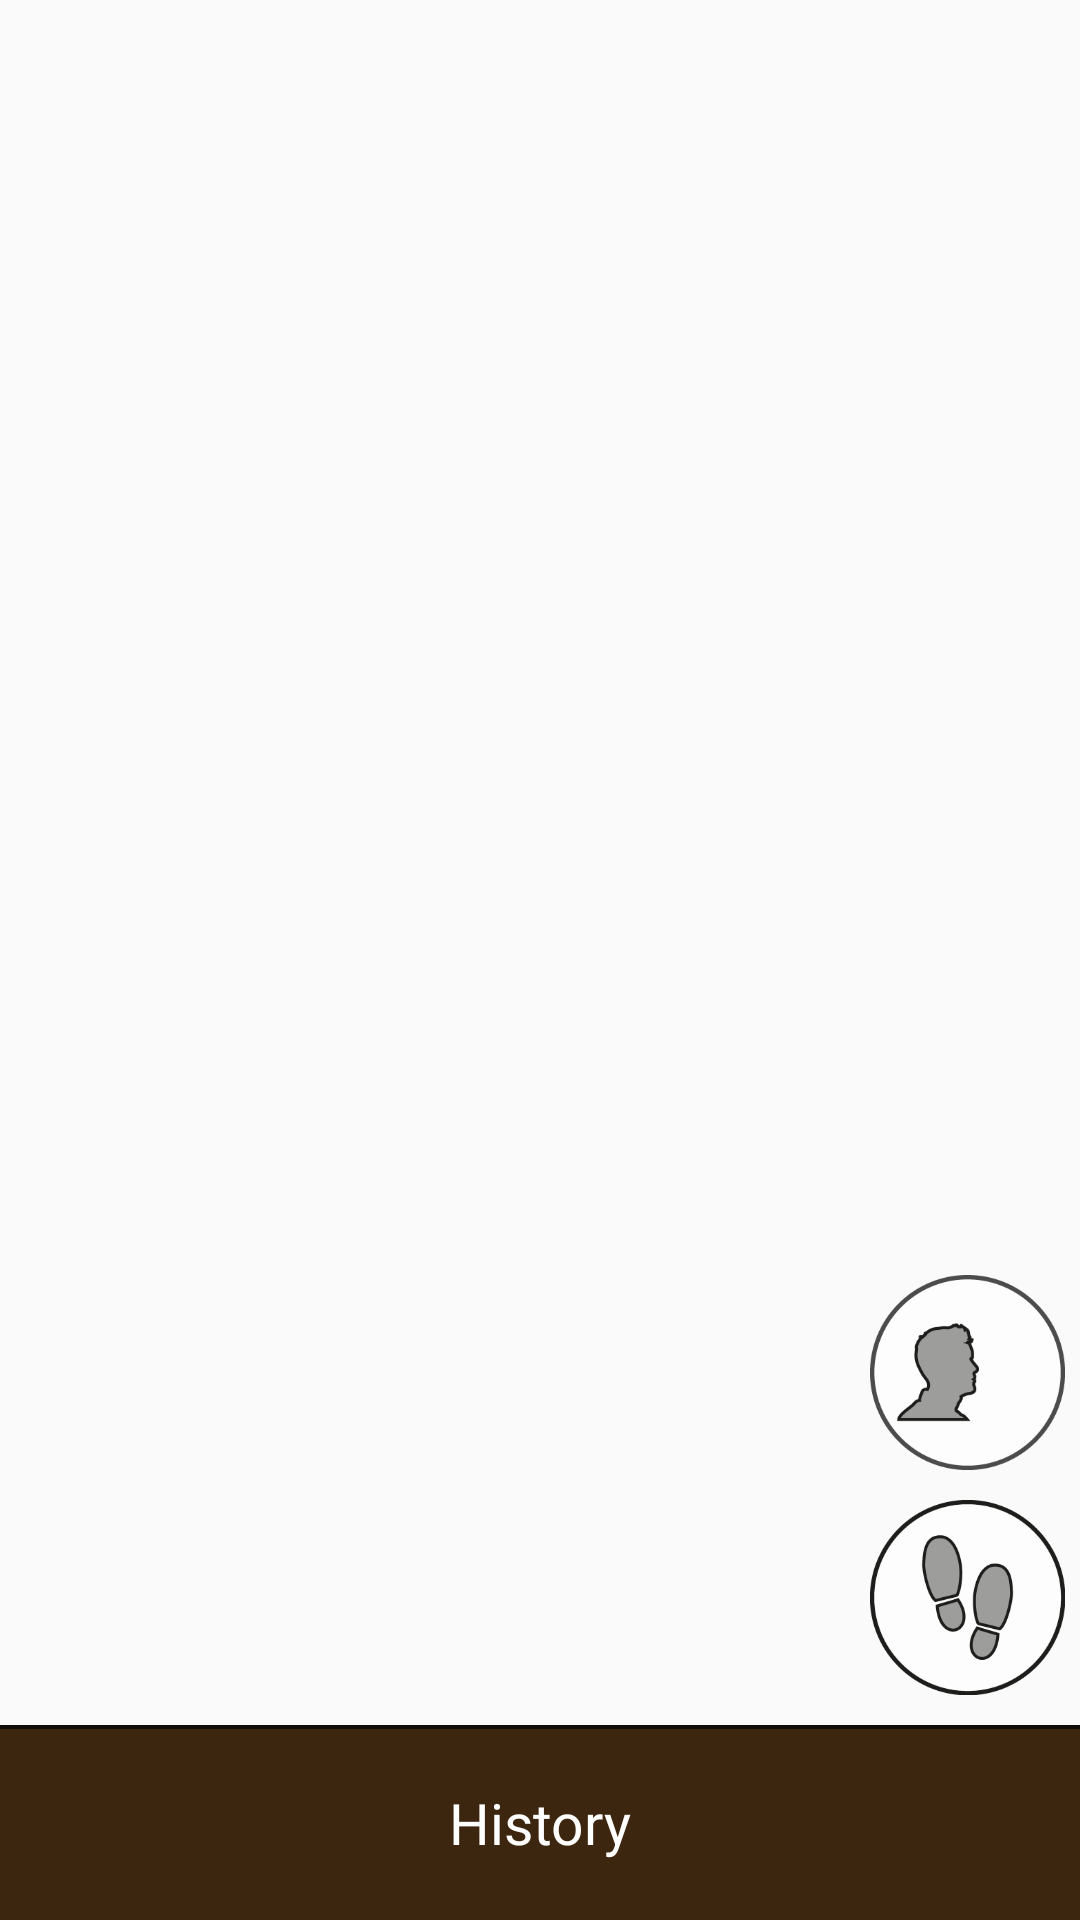

Here is an Android app screen rendered from its layout file. Give the layout XML and the strings, colors and styles it references.
<!-- AndroidManifest.xml: activity theme AppTheme -->
<!-- res/layout/activity_main.xml -->
<?xml version="1.0" encoding="utf-8"?>
<RelativeLayout xmlns:android="http://schemas.android.com/apk/res/android"
    xmlns:app="http://schemas.android.com/apk/res-auto"
    xmlns:tools="http://schemas.android.com/tools"
    android:id="@+id/activity_main"
    android:layout_width="match_parent"
    android:layout_height="match_parent"
    tools:context="com.example.ale.tesi.MainActivity"
    xmlns:opencv="http://schemas.android.com/apk/res-auto">

    

    <RelativeLayout
        android:layout_width="match_parent"
        android:layout_height="match_parent">

        

        <TextureView
            android:layout_width="match_parent"
            android:layout_height="match_parent"
            android:layout_alignParentRight="true"
            android:layout_alignParentLeft="true"
            android:layout_alignParentBottom="true"
            android:layout_alignParentTop="true"
            android:id="@+id/texture_video"/>

        <ImageView
            android:layout_width="match_parent"
            android:layout_height="match_parent"
            android:id="@+id/blurCanvas"
            android:alpha="0" />


        <RelativeLayout
            android:layout_width="match_parent"
            android:layout_height="match_parent"
            android:id="@+id/canvas">


            <RelativeLayout
                android:layout_width="wrap_content"
                android:layout_height="wrap_content">

            </RelativeLayout>

        </RelativeLayout>

    </RelativeLayout>



    <RelativeLayout
        android:layout_alignParentBottom="true"
        android:layout_height="match_parent"
        android:layout_width="match_parent"
        android:scrollbars="horizontal"
        android:fitsSystemWindows="true"
        android:id="@+id/list_container">

        <RelativeLayout
            android:layout_width="match_parent"
            android:layout_height="match_parent"
            android:id="@+id/detailContainer">

            <TextView
                android:layout_width="wrap_content"
                android:layout_height="wrap_content"
                android:id="@+id/frame"
                android:visibility="gone"
                android:textColor="@color/white"
                android:text="sdasda"
                android:layout_alignParentTop="true"
                android:layout_centerHorizontal="true"
                android:layout_marginTop="124dp" />

             />
        </RelativeLayout>


        <HorizontalScrollView
            android:layout_width="match_parent"
            android:layout_height="@dimen/footer"
            android:background="@drawable/background_color"
            android:scrollbarSize="@dimen/scrollbar"
            android:layout_alignParentBottom="true"
            android:id="@+id/horizontalScrollView">

            <LinearLayout
                android:orientation="horizontal"
                android:layout_width="wrap_content"
                android:layout_height="match_parent"
                android:id="@+id/list">

            </LinearLayout>

        </HorizontalScrollView>

        <ImageView
            android:layout_width="75dp"
            android:layout_height="75dp"
            android:id="@+id/footstep"
            android:layout_above="@id/horizontalScrollView"
            android:padding="5dp"
            android:layout_marginBottom="5dp"
            android:src="@drawable/foot0"
            android:layout_alignParentRight="true" />

        <ImageView
            android:layout_width="75dp"
            android:layout_height="75dp"
            android:id="@+id/voice"
            android:layout_above="@id/footstep"
            android:padding="5dp"
            android:src="@drawable/audio0"
            android:layout_alignParentRight="true"/>

        <RelativeLayout
            android:layout_width="match_parent"
            android:layout_height="@dimen/footer"
            android:id="@+id/history"
            android:layout_alignParentBottom="true">

            <TextView
                android:layout_width="wrap_content"
                android:layout_height="wrap_content"
                android:layout_centerHorizontal="true"
                android:layout_centerVertical="true"
                android:textSize="@dimen/text_history_size"
                android:textColor="@color/white"
                android:text="@string/history"
                android:id="@+id/textView" />

        </RelativeLayout>

    </RelativeLayout>



</RelativeLayout>
<!-- resources referenced by this layout -->
<resources>
  <color name="white">#FFFFFF</color>
  <dimen name="footer">65dp</dimen>
  <dimen name="scrollbar">2dp</dimen>
  <dimen name="text_history_size">19dp</dimen>
  <!-- drawable audio0: png bitmap (drawable, 9543 bytes) -->
  <!-- drawable background_color (drawable) -->
  <?xml version="1.0" encoding="utf-8"?>
  <layer-list xmlns:android="http://schemas.android.com/apk/res/android">
      <item >
          <shape android:shape="rectangle">
              <solid android:color="@color/colorPrimaryDark"/>
          </shape>
      </item>
  
      <item android:top="1.5dp">
          <shape android:shape="rectangle">
              <solid android:color="@color/colorPrimary"/>
          </shape>
      </item>
  </layer-list>
  <!-- drawable foot0: png bitmap (drawable, 13871 bytes) -->
  <string name="history">History</string>
  <style name="AppTheme" parent="Theme.AppCompat.Light.DarkActionBar">
          
          <item name="colorPrimary">@color/colorPrimary</item>
          <item name="colorPrimaryDark">@color/colorPrimaryDark</item>
          <item name="colorAccent">@color/colorPrimary</item>
          
          <item name="windowActionBarOverlay">true</item>
          <item name="actionOverflowMenuStyle">@style/SettingsStyle</item>
  
          <item name="android:textColor">@color/black</item>
  
  
      </style>
  <color name="colorPrimaryDark">#120d08</color>
  <color name="colorPrimary">#3d260f</color>
  <style name="SettingsStyle" parent="Widget.AppCompat.PopupMenu.Overflow">
          <item name="android:layout_below">@id/action_bar</item>
          <item name="overlapAnchor">false</item>
      </style>
  <color name="black">#000000</color>
</resources>
